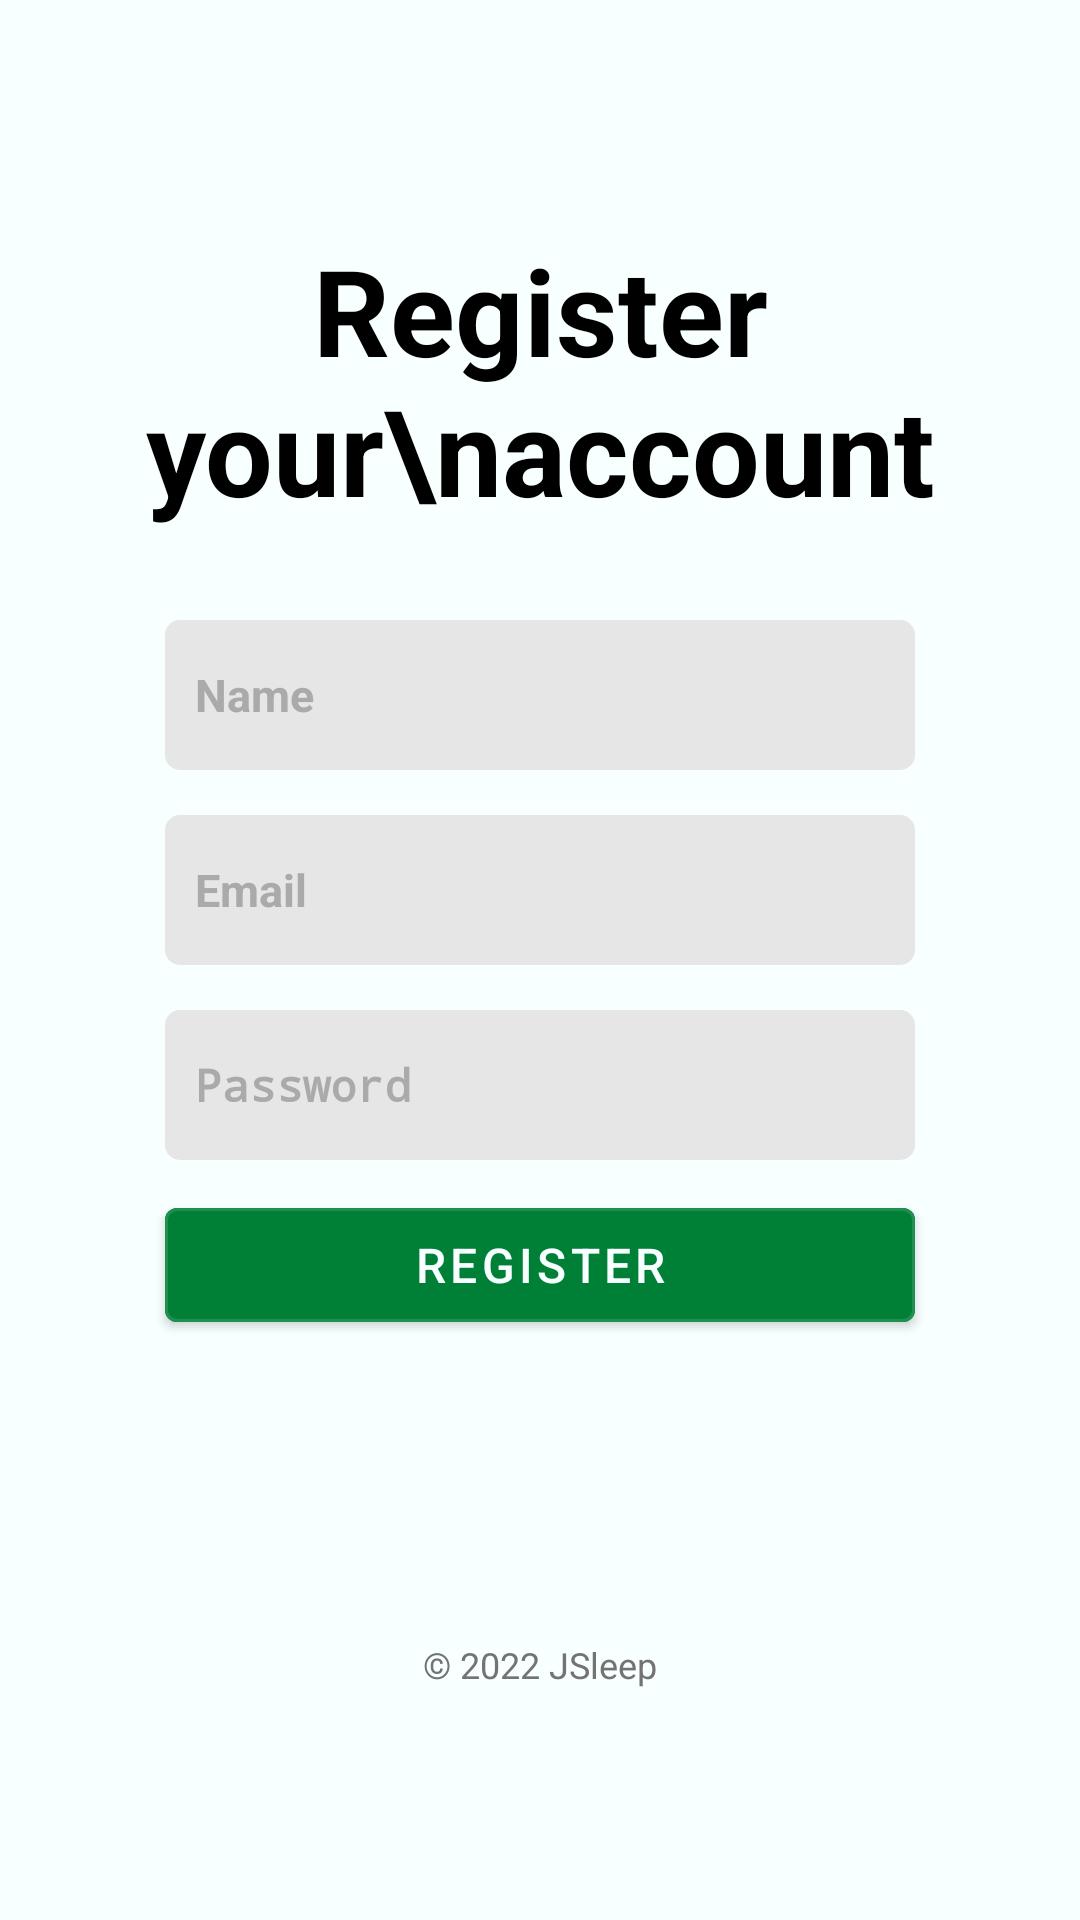

Write the Android layout XML for this screen, with the resource values it uses.
<!-- AndroidManifest.xml: application theme Theme.Jsleepandroid -->
<!-- res/layout/activity_register.xml -->
<?xml version="1.0" encoding="utf-8"?>
<androidx.constraintlayout.widget.ConstraintLayout xmlns:android="http://schemas.android.com/apk/res/android"
    xmlns:app="http://schemas.android.com/apk/res-auto"
    xmlns:tools="http://schemas.android.com/tools"
    android:layout_width="match_parent"
    android:layout_height="match_parent"
    android:background="#F7FFFF"
    android:theme="@style/Theme.MaterialComponents"
    tools:context=".RegisterActivity">

    <LinearLayout
        android:layout_width="match_parent"
        android:layout_height="match_parent"
        android:gravity="center"
        android:orientation="vertical"
        app:layout_constraintLeft_toLeftOf="parent"
        app:layout_constraintRight_toRightOf="parent"
        app:layout_constraintTop_toTopOf="parent">

        <TextView
            android:id="@+id/registerAccount"
            android:layout_width="wrap_content"
            android:layout_height="wrap_content"
            android:layout_marginBottom="20dp"
            android:text="Register your\naccount"
            android:textAlignment="center"
            android:textColor="#000000"
            android:textSize="40sp"
            android:textStyle="bold"
            app:layout_constraintLeft_toLeftOf="parent"
            app:layout_constraintRight_toRightOf="parent"
            app:layout_constraintTop_toTopOf="parent" />

        <EditText
            android:id="@+id/nameBox"
            android:layout_width="250dp"
            android:layout_height="50dp"
            android:layout_marginTop="10dp"
            android:background="@drawable/roundedtext"
            android:ems="10"
            android:hint="Name"
            android:inputType="textPersonName"
            android:paddingLeft="10dp"
            android:paddingTop="10dp"
            android:paddingBottom="10dp"
            android:textColor="#737373"
            android:textColorHint="#AAAAAA"
            android:textSize="15sp"
            android:textStyle="bold"
            app:layout_constraintHorizontal_bias="0.496"
            app:layout_constraintLeft_toLeftOf="parent"
            app:layout_constraintRight_toRightOf="parent"
            app:layout_constraintTop_toTopOf="parent" />

        <EditText
            android:id="@+id/emailBox"
            android:layout_width="250dp"
            android:layout_height="50dp"
            android:layout_marginTop="15dp"
            android:background="@drawable/roundedtext"
            android:ems="10"
            android:hint="Email"
            android:inputType="textEmailAddress"
            android:paddingLeft="10dp"
            android:paddingTop="10dp"
            android:paddingBottom="10dp"
            android:textColor="#737373"
            android:textColorHint="#AAAAAA"
            android:textSize="15sp"
            android:textStyle="bold"
            app:layout_constraintHorizontal_bias="0.496"
            app:layout_constraintLeft_toLeftOf="parent"
            app:layout_constraintRight_toRightOf="parent"
            app:layout_constraintTop_toTopOf="parent" />

        <EditText
            android:id="@+id/passwordBox"
            android:layout_width="250dp"
            android:layout_height="50dp"
            android:layout_marginTop="15dp"
            android:background="@drawable/roundedtext"
            android:ems="10"
            android:hint="Password"
            android:inputType="textPassword"
            android:paddingLeft="10dp"
            android:paddingTop="10dp"
            android:paddingBottom="10dp"
            android:textColor="#737373"
            android:textColorHint="#AAAAAA"
            android:textSize="15sp"
            android:textStyle="bold"
            app:layout_constraintHorizontal_bias="0.441"
            app:layout_constraintLeft_toLeftOf="parent"
            app:layout_constraintRight_toRightOf="parent"
            app:layout_constraintTop_toTopOf="parent" />

        <com.google.android.material.button.MaterialButton
            android:id="@+id/registerButton"
            android:layout_width="250dp"
            android:layout_height="50dp"
            android:layout_marginTop="10dp"
            android:backgroundTint="#008037"
            android:text="REGISTER"
            android:textColor="#F7FFFF"
            android:textSize="16sp"
            android:theme="@style/Widget.MaterialComponents.Button.OutlinedButton"
            app:layout_constraintHorizontal_bias="0.441"
            app:layout_constraintLeft_toLeftOf="parent"
            app:layout_constraintRight_toRightOf="parent"
            app:layout_constraintTop_toTopOf="parent" />

        <TextView
            android:id="@+id/footerText"
            android:layout_width="wrap_content"
            android:layout_height="wrap_content"
            android:layout_marginTop="100dp"
            android:text="&#169; 2022 JSleep"
            android:textAlignment="center"
            android:textColor="#737373"
            android:textSize="12sp"
            app:layout_constraintHorizontal_bias="0.498"
            app:layout_constraintLeft_toLeftOf="parent"
            app:layout_constraintRight_toRightOf="parent"
            app:layout_constraintTop_toTopOf="parent" />
    </LinearLayout>

</androidx.constraintlayout.widget.ConstraintLayout>
<!-- resources referenced by this layout -->
<resources>
  <!-- drawable roundedtext (drawable) -->
  <?xml version="1.0" encoding="utf-8"?>
      <shape xmlns:android="http://schemas.android.com/apk/res/android"
          android:shape="rectangle"
          android:padding="10dp">
  
          <solid android:color="#E6E6E6" />
          <corners
              android:bottomRightRadius="5dp"
              android:bottomLeftRadius="5dp"
              android:topLeftRadius="5dp"
              android:topRightRadius="5dp" />
      </shape>
  <style name="Theme.Jsleepandroid" parent="Theme.AppCompat.Light.DarkActionBar">
          
          <item name="titleTextColor">#008037</item>
          <item name="android:editTextColor">#000</item>
          <item name="android:textColor">#000</item>
          <item name="colorPrimary">#F7FFFF</item>
          <item name="colorPrimaryVariant">#F7FFFF</item>
          <item name="colorOnPrimary">#F7FFFF</item>
          
          <item name="colorSecondary">@color/teal_200</item>
          <item name="colorSecondaryVariant">@color/teal_700</item>
          <item name="colorOnSecondary">@color/black</item>
          
          <item name="android:windowLightStatusBar">true</item>
          <item name="android:statusBarColor">#F7FFFF</item>
          
      </style>
  <!-- not gathered from this repository: default colours our renderer supplied (Android Studio template values) -->
  <color name="teal_200">#FF03DAC5</color>
  <color name="teal_700">#FF018786</color>
  <color name="black">#FF000000</color>
</resources>
